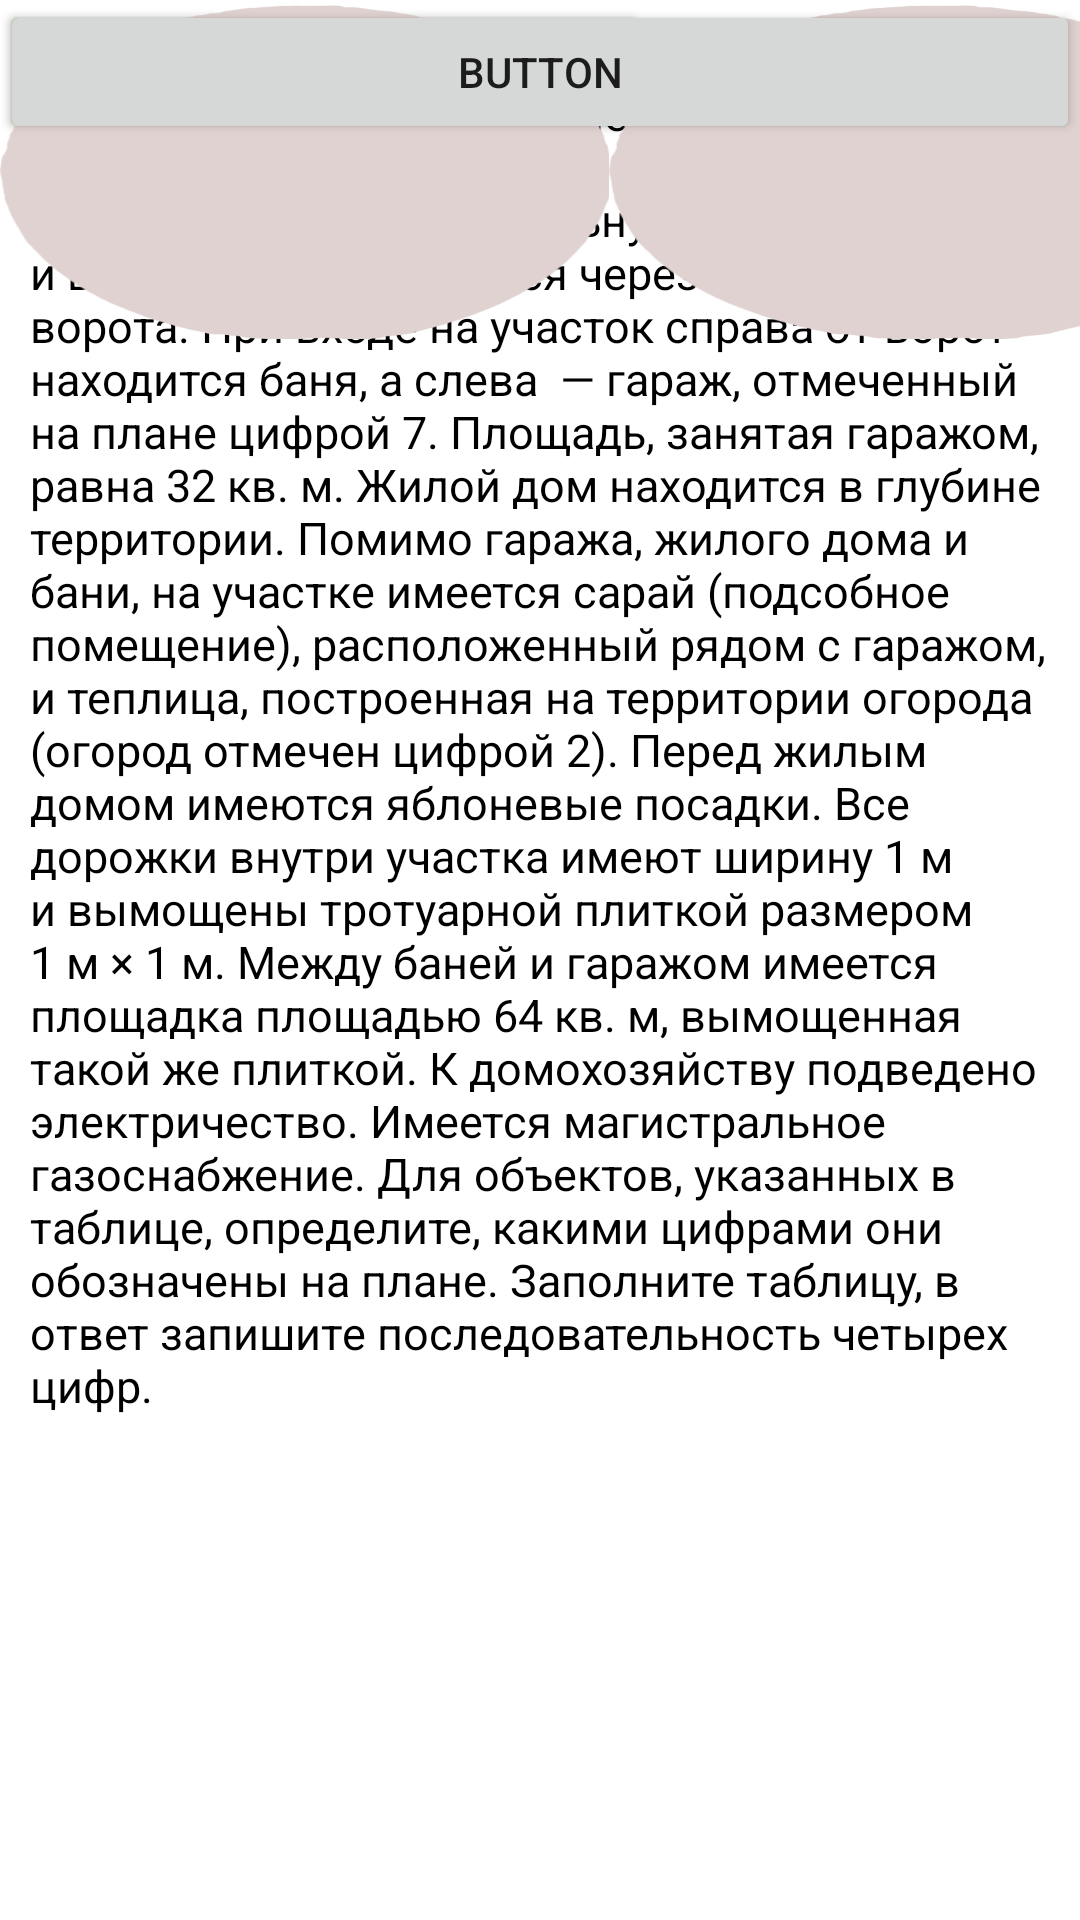

Android layout source for this screen:
<!-- AndroidManifest.xml: application theme Theme.FishingApp5 -->
<!-- res/layout/activity_ogev2.xml -->
<?xml version="1.0" encoding="utf-8"?>
<androidx.constraintlayout.widget.ConstraintLayout xmlns:android="http://schemas.android.com/apk/res/android"
    xmlns:app="http://schemas.android.com/apk/res-auto"
    xmlns:tools="http://schemas.android.com/tools"
    android:id="@+id/main"
    android:layout_width="match_parent"
    android:layout_height="match_parent"
    tools:context=".OGEv2">
        <ImageView
            android:id="@+id/myimage"
            android:layout_width="wrap_content"
            android:layout_height="wrap_content"
            tools:ignore="MissingConstraints" />

        

        

        <TextView
            android:id="@+id/answer_text_view"
            android:layout_width="wrap_content"
            android:layout_height="wrap_content"
            android:padding="10dp"
            tools:ignore="MissingConstraints"
            android:text="@string/a"
            android:textColor="@android:color/black"
            android:textSize="15sp" />

        <LinearLayout
            android:layout_width="wrap_content"
            android:layout_height="wrap_content"
            tools:ignore="MissingConstraints">

            
            <Button
                android:id="@+id/true_button"
                android:layout_width="wrap_content"
                android:layout_height="wrap_content"
                android:layout_marginRight="20dp"
                android:backgroundTint="#5BD91B"
                android:text="@string/true_text"
                android:textSize="20sp" />

            
            <Button
                android:id="@+id/false_button"
                android:layout_width="wrap_content"
                android:layout_height="wrap_content"
                android:layout_marginLeft="20dp"
                android:backgroundTint="#E33328"
                android:text="@string/false_text"
                android:textSize="20sp" />

        </LinearLayout>

        <LinearLayout
            android:layout_width="411dp"
            android:layout_height="wrap_content"
            tools:ignore="MissingConstraints">

            

            

            <ImageButton
                android:id="@+id/prev_button"
                android:layout_width="203dp"
                android:layout_height="113dp"
                android:backgroundTint="#DFD2D1"
                android:background="@drawable/logo"
                android:text="@string/prev_text" />

            <ImageButton
                android:id="@+id/next_button"
                android:layout_width="218dp"
                android:layout_height="113dp"
                android:backgroundTint="#DFD2D1"
                android:background="@drawable/logo"
                android:text="Следующая страница" />

        </LinearLayout>

        <EditText
            android:id="@+id/edit_Text"
            android:layout_width="match_parent"
            android:layout_height="wrap_content"
            android:autofillHints=""
            tools:ignore="MissingConstraints"
            android:ems="10"
            android:inputType="number" />

        <Button
            android:id="@+id/button2"
            android:layout_width="match_parent"
            tools:ignore="MissingConstraints"
            android:layout_height="wrap_content"
            android:text="Button" />
</androidx.constraintlayout.widget.ConstraintLayout>
<!-- resources referenced by this layout -->
<resources>
  <!-- drawable logo: png bitmap (drawable, 265059 bytes) -->
  <string name="a">На плане изображено домохозяйство по адресу: с. Авдеево, 3-й Поперечный пер., д. 13 (сторона каждой клетки на плане равна 2 м). Участок имеет прямоугольную форму. Выезд и въезд осуществляются через единственные ворота.
  
  При входе на участок справа от ворот находится баня, а слева  — гараж, отмеченный на плане цифрой 7. Площадь, занятая гаражом, равна 32 кв. м.
  
  Жилой дом находится в глубине территории. Помимо гаража, жилого дома и бани, на участке имеется сарай (подсобное помещение), расположенный рядом с гаражом, и теплица, построенная на территории огорода (огород отмечен цифрой 2). Перед жилым домом имеются яблоневые посадки.
  
  Все дорожки внутри участка имеют ширину 1 м и вымощены тротуарной плиткой размером 1 м × 1 м. Между баней и гаражом имеется площадка площадью 64 кв. м, вымощенная такой же плиткой.
  
  К домохозяйству подведено электричество. Имеется магистральное газоснабжение.
  
  Для объектов, указанных в таблице, определите, какими цифрами они обозначены на плане. Заполните таблицу, в ответ запишите последовательность четырех цифр.</string>
  <string name="false_text">false</string>
  <string name="prev_text">previous</string>
  <string name="true_text">true</string>
  <style name="Theme.FishingApp5" parent="Theme.MaterialComponents.DayNight.NoActionBar">
          
          <item name="colorPrimary">@color/purple_500</item>
          <item name="colorPrimaryVariant">@color/purple_700</item>
          <item name="colorOnPrimary">@color/white</item>
          
          <item name="colorSecondary">@color/teal_200</item>
  
          <item name="colorSecondaryVariant">@color/teal_700</item>
          <item name="colorOnSecondary">@color/black</item>
          
          <item name="android:statusBarColor" tools:targetApi="l">?attr/colorPrimaryVariant</item>
          
      </style>
  <color name="purple_500">#FF6200EE</color>
  <color name="purple_700">#FF3700B3</color>
  <color name="white">#FFFFFFFF</color>
  <color name="teal_200">#FF03DAC5</color>
  <color name="teal_700">#FF018786</color>
  <color name="black">#FF000000</color>
</resources>
